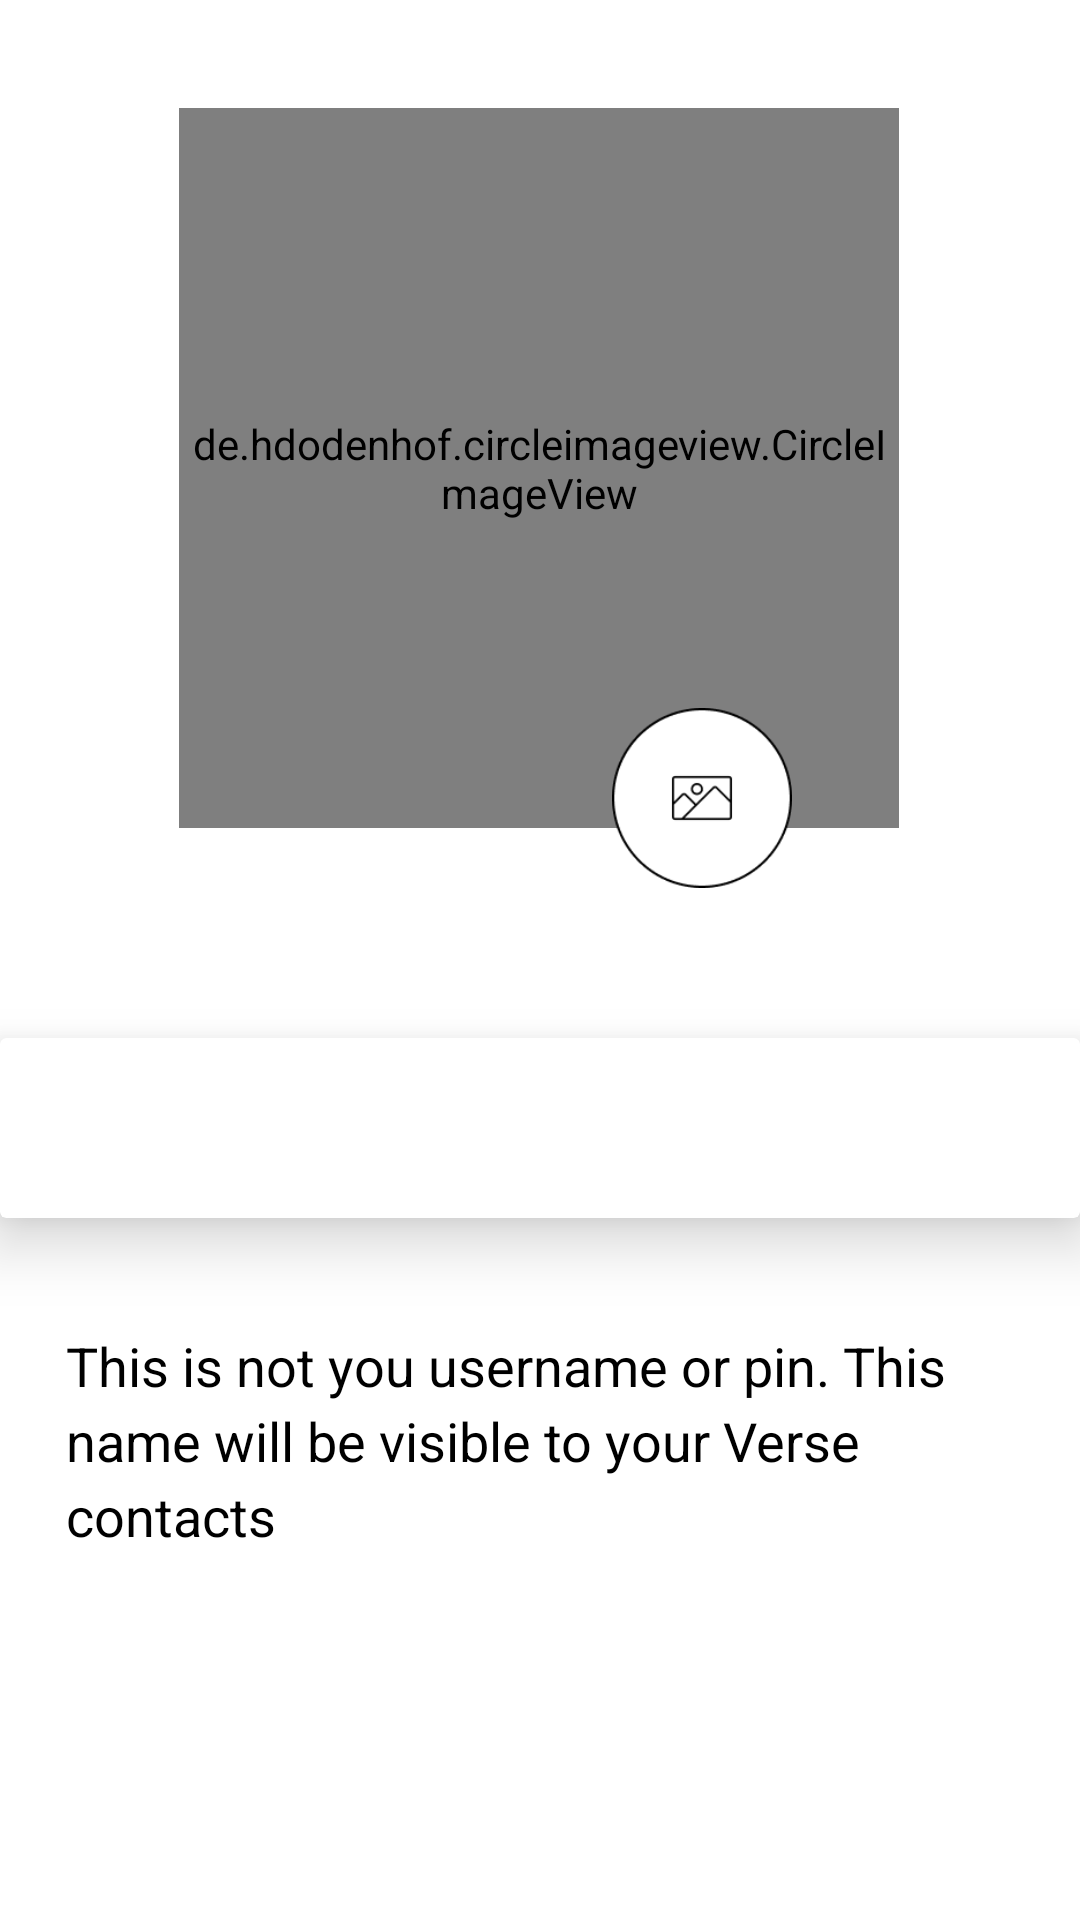

Here is an Android app screen rendered from its layout file. Give the layout XML and the strings, colors and styles it references.
<!-- AndroidManifest.xml: application theme Theme.VerseChat -->
<!-- res/layout/fragment_profile.xml -->
<?xml version="1.0" encoding="utf-8"?>
<androidx.constraintlayout.widget.ConstraintLayout xmlns:android="http://schemas.android.com/apk/res/android"
    xmlns:app="http://schemas.android.com/apk/res-auto"
    xmlns:tools="http://schemas.android.com/tools"
    android:layout_width="match_parent"
    android:layout_height="match_parent"
    tools:context=".ui.dashboard.fragments.profile.fragments.ProfileFragment">

    <de.hdodenhof.circleimageview.CircleImageView
        android:id="@+id/profile_image"
        android:layout_width="240dp"
        android:layout_height="240dp"
        android:layout_marginTop="36dp"

        app:civ_border_color="#FF000000"
        app:civ_border_width="2dp"
        app:layout_constraintEnd_toEndOf="parent"
        app:layout_constraintHorizontal_bias="0.498"
        app:layout_constraintStart_toStartOf="parent"
        app:layout_constraintTop_toTopOf="parent" />


    <ImageView
        android:id="@+id/add_image"
        android:layout_width="60dp"
        android:layout_height="60dp"
        android:layout_marginTop="236dp"
        android:layout_marginEnd="96dp"
        android:src="@drawable/placeholder_image"
        app:layout_constraintEnd_toEndOf="parent"
        app:layout_constraintTop_toTopOf="parent" />

    <androidx.cardview.widget.CardView
        app:cardElevation="12dp"
        android:id="@+id/name_layout"
        android:layout_marginTop="50dp"
        android:layout_width="match_parent"
        android:layout_height="wrap_content"
        app:layout_constraintTop_toBottomOf="@+id/add_image">

        <androidx.constraintlayout.widget.ConstraintLayout
            android:layout_width="match_parent"
            android:layout_height="60dp">


            <TextView
                android:id="@+id/profile_name"
                android:textColor="@color/black"
                android:layout_width="wrap_content"
                android:layout_height="wrap_content"
                android:layout_marginStart="22dp"
                android:textSize="22sp"
                app:layout_constraintBottom_toBottomOf="parent"
                app:layout_constraintStart_toStartOf="parent"
                app:layout_constraintTop_toTopOf="parent" />


            <ImageView
                android:layout_width="wrap_content"
                android:layout_height="wrap_content"
                android:layout_marginEnd="22dp"
                android:src="@drawable/edit_name"
                app:layout_constraintBottom_toBottomOf="parent"
                app:layout_constraintEnd_toEndOf="parent"
                app:layout_constraintTop_toTopOf="parent" />

        </androidx.constraintlayout.widget.ConstraintLayout>

    </androidx.cardview.widget.CardView>


    <TextView
        android:layout_width="match_parent"
        android:layout_height="wrap_content"
        android:padding="22sp"
        android:lineSpacingExtra="4sp"
        android:layout_marginTop="15dp"
        android:text="This is not you username or pin. This name will be visible to your Verse contacts "
        android:textColor="@color/black"
        android:textSize="18sp"
        app:layout_constraintEnd_toEndOf="parent"
        app:layout_constraintStart_toStartOf="parent"
        app:layout_constraintTop_toBottomOf="@+id/name_layout" />

    <ProgressBar
        android:visibility="gone"
        android:id="@+id/profile_progressBar"
        android:layout_width="wrap_content"
        android:layout_height="wrap_content"
        app:layout_constraintBottom_toBottomOf="parent"
        app:layout_constraintEnd_toEndOf="parent"
        app:layout_constraintStart_toStartOf="parent"
        app:layout_constraintTop_toTopOf="parent" />


</androidx.constraintlayout.widget.ConstraintLayout>
<!-- resources referenced by this layout -->
<resources>
  <!-- drawable placeholder_image: png bitmap (drawable, 4145 bytes) -->
  <style name="Theme.VerseChat" parent="Theme.MaterialComponents.DayNight.NoActionBar">
          
          <item name="colorPrimary">@color/purple_500</item>
          <item name="colorPrimaryVariant">@color/purple_700</item>
          <item name="colorOnPrimary">@color/white</item>
          
          <item name="colorSecondary">@color/teal_200</item>
          <item name="colorSecondaryVariant">@color/teal_700</item>
          <item name="colorOnSecondary">@color/black</item>
          
          <item name="android:statusBarColor" tools:targetApi="l">?attr/colorPrimaryVariant</item>
          
      </style>
  <!-- not gathered from this repository: default colours our renderer supplied (Android Studio template values) -->
  <color name="purple_500">#FF6200EE</color>
  <color name="purple_700">#FF3700B3</color>
  <color name="teal_200">#FF03DAC5</color>
  <color name="teal_700">#FF018786</color>
  <color name="black">#FF000000</color>
  <color name="white">#FFFFFFFF</color>
</resources>
